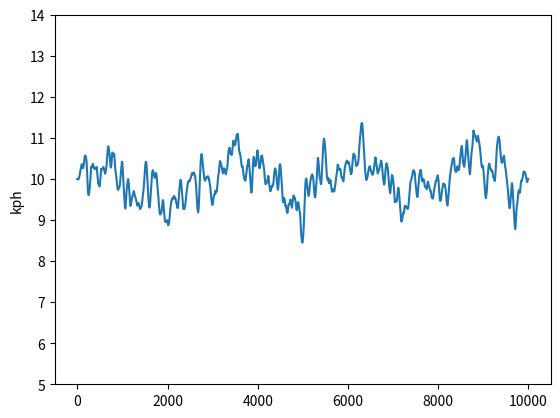

This figure's Python source:
import matplotlib.pyplot as plt
import numpy as np
import random


def main():
    randomized_target_speeds = random_target_speeds(10000, base=10)

    plt.plot(randomized_target_speeds)
    plt.ylabel('kph')
    plt.yticks(np.arange(5, 15, 1))
    plt.show()

# general a large array of target to be consumed
def random_target_speeds(n, base=10):
    results = [base] * n

    # smallest flustration
    results = map(
        lambda x, y: x + y,
        results,
        flustrate(n, int(n/100), 0.1, 1000)
    )

    # medium flustration
    results = map(
        lambda x, y: x + y,
        results,
        flustrate(n, int(n/20), 0.15, 100)
    )

    # high flustration
    results = map(
        lambda x, y: x + y,
        results,
        flustrate(n, int(n/5), 0.2, 10)
    )

    return list(results)


def flustrate(n, w, h, t):
    results = [0] * n

    # upward wave
    for i in range(t):
        position = random.randint(0, n - w)
        wave = upward_wave(w, h)
        for j in range(len(wave)):
            results[position + j] += wave[j]

    # downward wave
    for i in range(t):
        position = random.randint(0, n - w)
        wave = downward_wave(w, h)
        for j in range(len(wave)):
            results[position + j] += wave[j]

    return results

# produce an upward wave wi
def upward_wave(w, h):
    x = np.linspace(0, np.pi, w)
    return np.sin(x) * h

def downward_wave(w, h):
    x = np.linspace(np.pi, np.pi *2, w)
    return np.sin(x) * h

def triangular(n):
    return np.random.triangular(-0.3, 0, 1, n)


if __name__ == '__main__':
    main()
